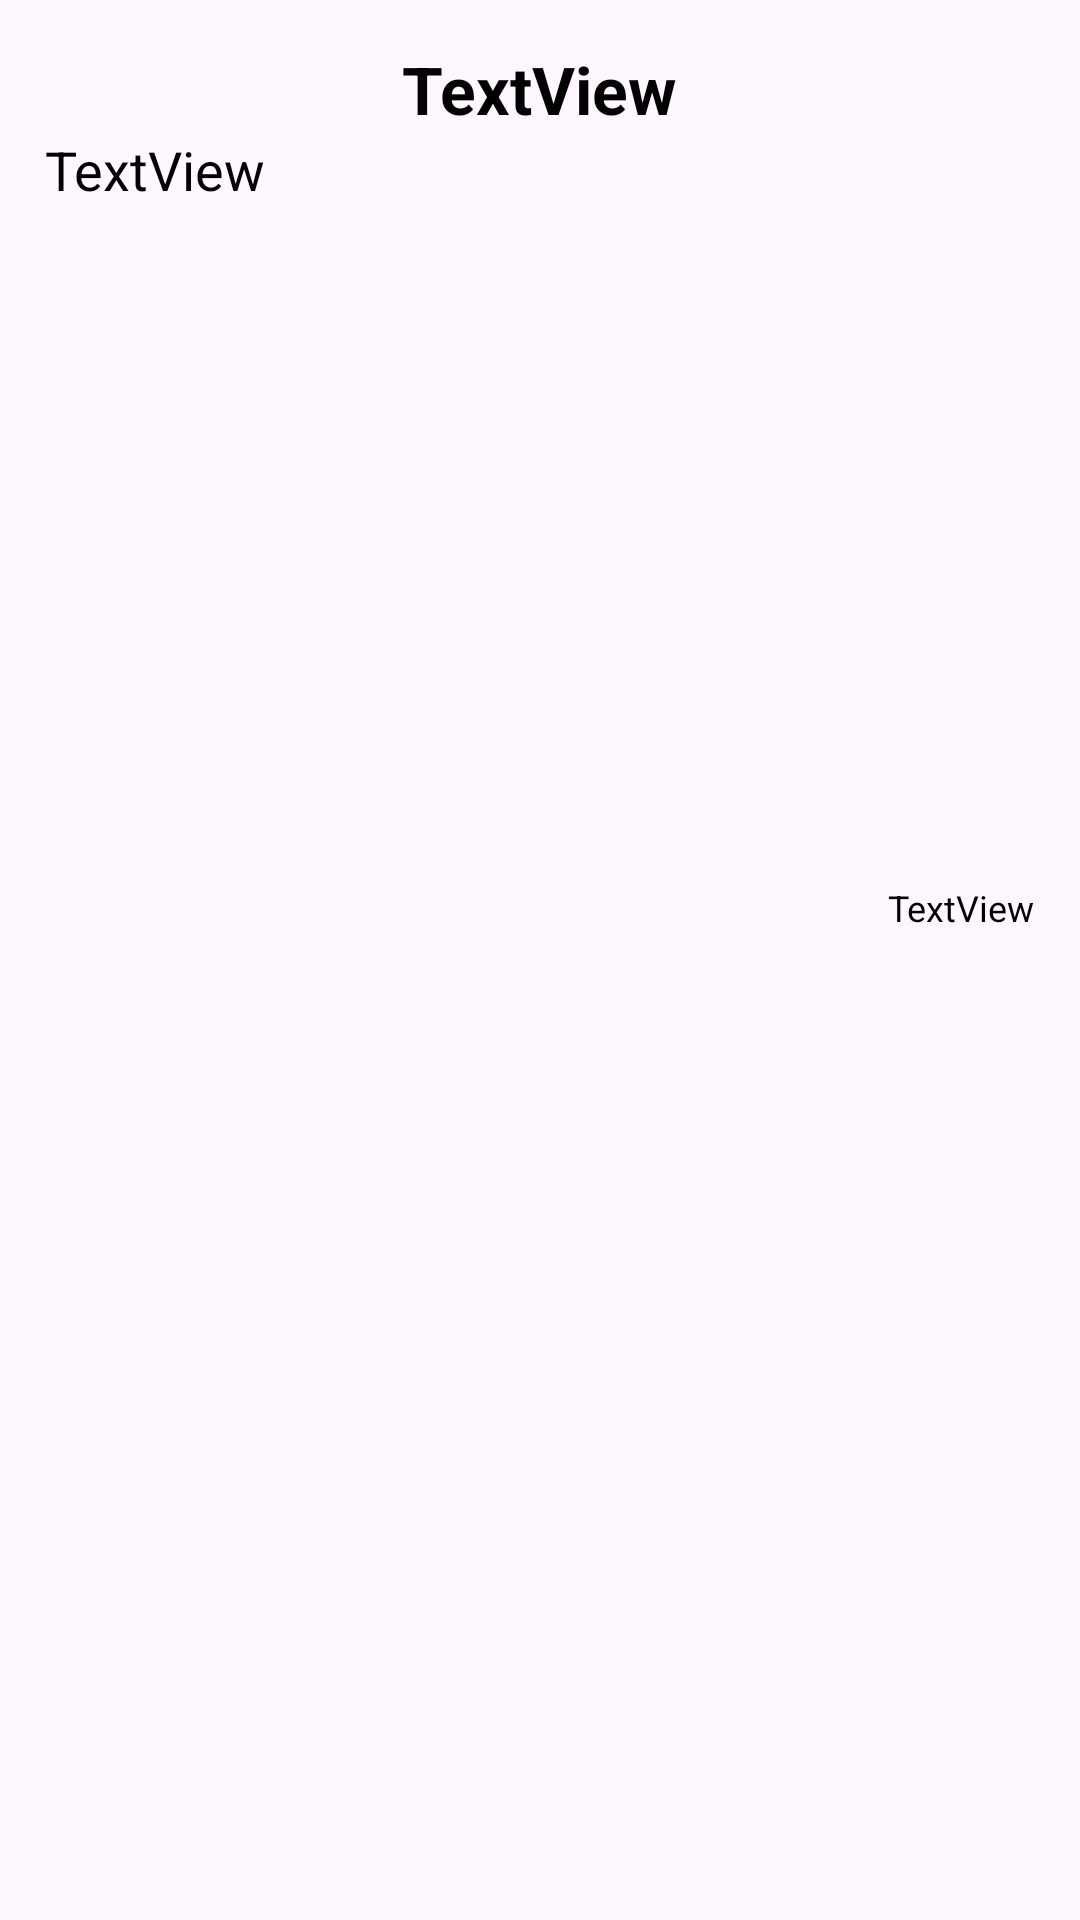

This screen was rendered from an Android layout file. Write that file and the resources it references.
<!-- AndroidManifest.xml: application theme Theme.SanNotes -->
<!-- res/layout/read_dialog.xml -->
<?xml version="1.0" encoding="utf-8"?>
<RelativeLayout xmlns:android="http://schemas.android.com/apk/res/android"
    android:layout_width="match_parent"
    android:layout_height="wrap_content"
    android:padding="15dp">

    <TextView
        android:id="@+id/read_title"
        android:layout_width="wrap_content"
        android:layout_height="wrap_content"
        android:text="TextView"
        android:textSize="22sp"
        android:textStyle="bold"
        android:textColor="@color/black"
        android:maxLines="1"
        android:layout_centerHorizontal="true"/>

    <ScrollView
        android:id="@+id/scroll"
        android:layout_width="match_parent"
        android:layout_height="250dp"
        android:layout_below="@id/read_title">

        <TextView
            android:id="@+id/read_notes"
            android:layout_width="wrap_content"
            android:layout_height="wrap_content"
            android:textSize="18sp"
            android:textColor="@color/black"
            android:text="TextView" />

    </ScrollView>

    <TextView
        android:id="@+id/read_date"
        android:layout_width="wrap_content"
        android:layout_height="wrap_content"
        android:layout_below="@id/scroll"
        android:textSize="12sp"
        android:layout_alignParentEnd="true"
        android:textColor="@color/black"
        android:text="TextView" />
</RelativeLayout>
<!-- resources referenced by this layout -->
<resources>
  <color name="black">#FF000000</color>
  <style name="Theme.SanNotes" parent="Base.Theme.SanNotes" />
  <style name="Base.Theme.SanNotes" parent="Theme.Material3.DayNight.NoActionBar">
          
          
      </style>
</resources>
